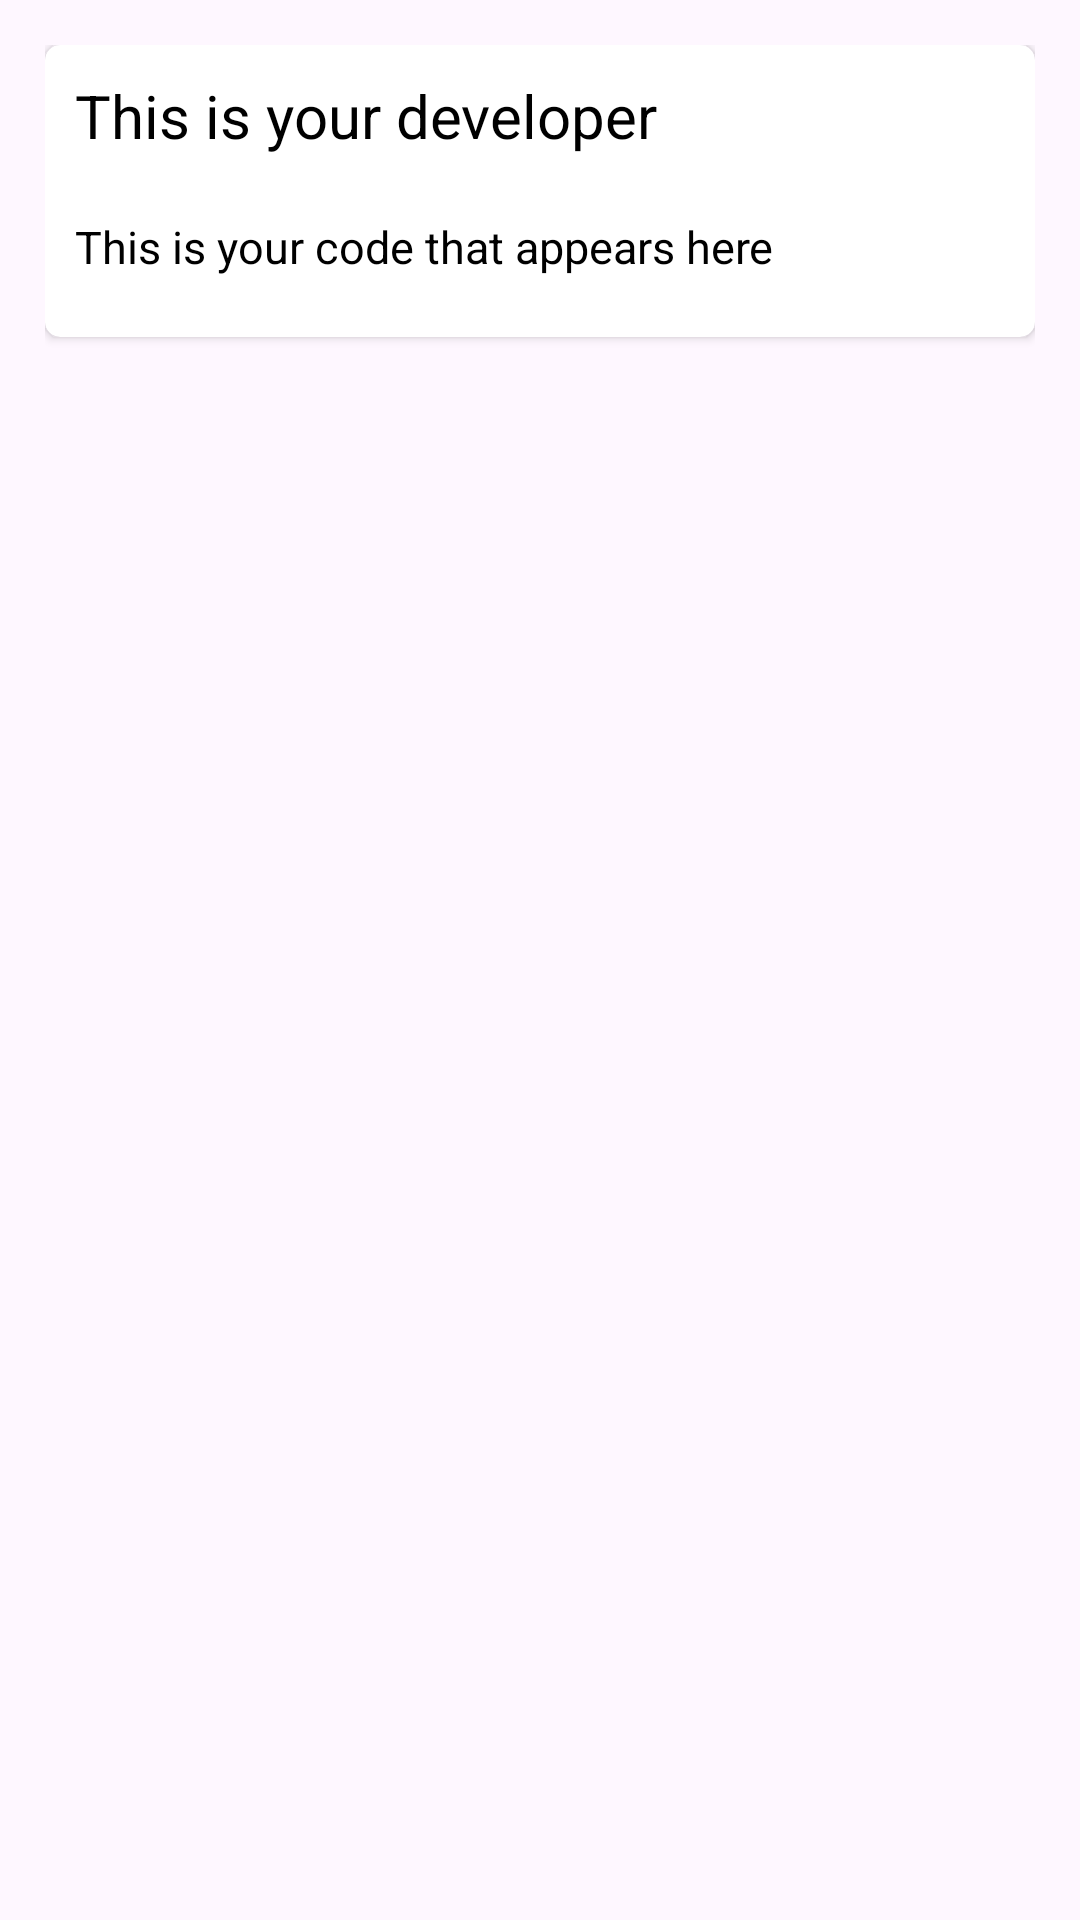

This screen was rendered from an Android layout file. Write that file and the resources it references.
<!-- AndroidManifest.xml: application theme Theme.HyperNotes -->
<!-- res/layout/notes_layout.xml -->
<?xml version="1.0" encoding="utf-8"?>
<RelativeLayout xmlns:android="http://schemas.android.com/apk/res/android"
    android:layout_width="match_parent"
    android:layout_height="wrap_content"
    android:padding="15dp"
    xmlns:app="http://schemas.android.com/apk/res-auto">

    <androidx.cardview.widget.CardView
        android:layout_width="match_parent"
        android:layout_height="wrap_content"
        android:elevation="5dp"
        app:cardCornerRadius="5dp"
        app:cardMaxElevation="5dp"
        android:id="@+id/noteCard">

        <LinearLayout
            android:layout_width="match_parent"
            android:layout_height="wrap_content"

            android:id="@+id/note"
            android:orientation="vertical">

            <LinearLayout
                android:layout_width="match_parent"
                android:layout_height="wrap_content"
                android:orientation="horizontal">

                <TextView
                    android:layout_width="match_parent"
                    android:layout_height="wrap_content"
                    android:id="@+id/noteTitle"
                    android:paddingTop="10dp"
                    android:paddingRight="10dp"
                    android:paddingLeft="10dp"
                    android:paddingBottom="10dp"
                    android:textColor="@color/black"
                    android:text="This is your developer"
                    android:textSize="20sp"
                    android:layout_weight="1"
                    >

                </TextView>


                <ImageView
                    android:layout_width="wrap_content"
                    android:layout_height="match_parent"
                    android:id="@+id/menuPopButton"
                    android:layout_weight="0"
                    android:src="@drawable/vert_icon"
                    >

                </ImageView>


            </LinearLayout>


            <TextView
                android:layout_width="match_parent"
                android:layout_height="wrap_content"
                android:id="@+id/noteContent"
                android:paddingBottom="20dp"
                android:paddingLeft="10dp"
                android:paddingRight="10dp"
                android:paddingTop="10dp"
                android:text="This is your code that appears here"
                android:textSize="15sp"
                android:textColor="@color/black">

            </TextView>


        </LinearLayout>



    </androidx.cardview.widget.CardView>



</RelativeLayout>
<!-- resources referenced by this layout -->
<resources>
  <color name="black">#FF000000</color>
  <style name="Theme.HyperNotes" parent="Base.Theme.HyperNotes" />
  <style name="Base.Theme.HyperNotes" parent="Theme.Material3.DayNight.NoActionBar">
          
          
      </style>
</resources>
